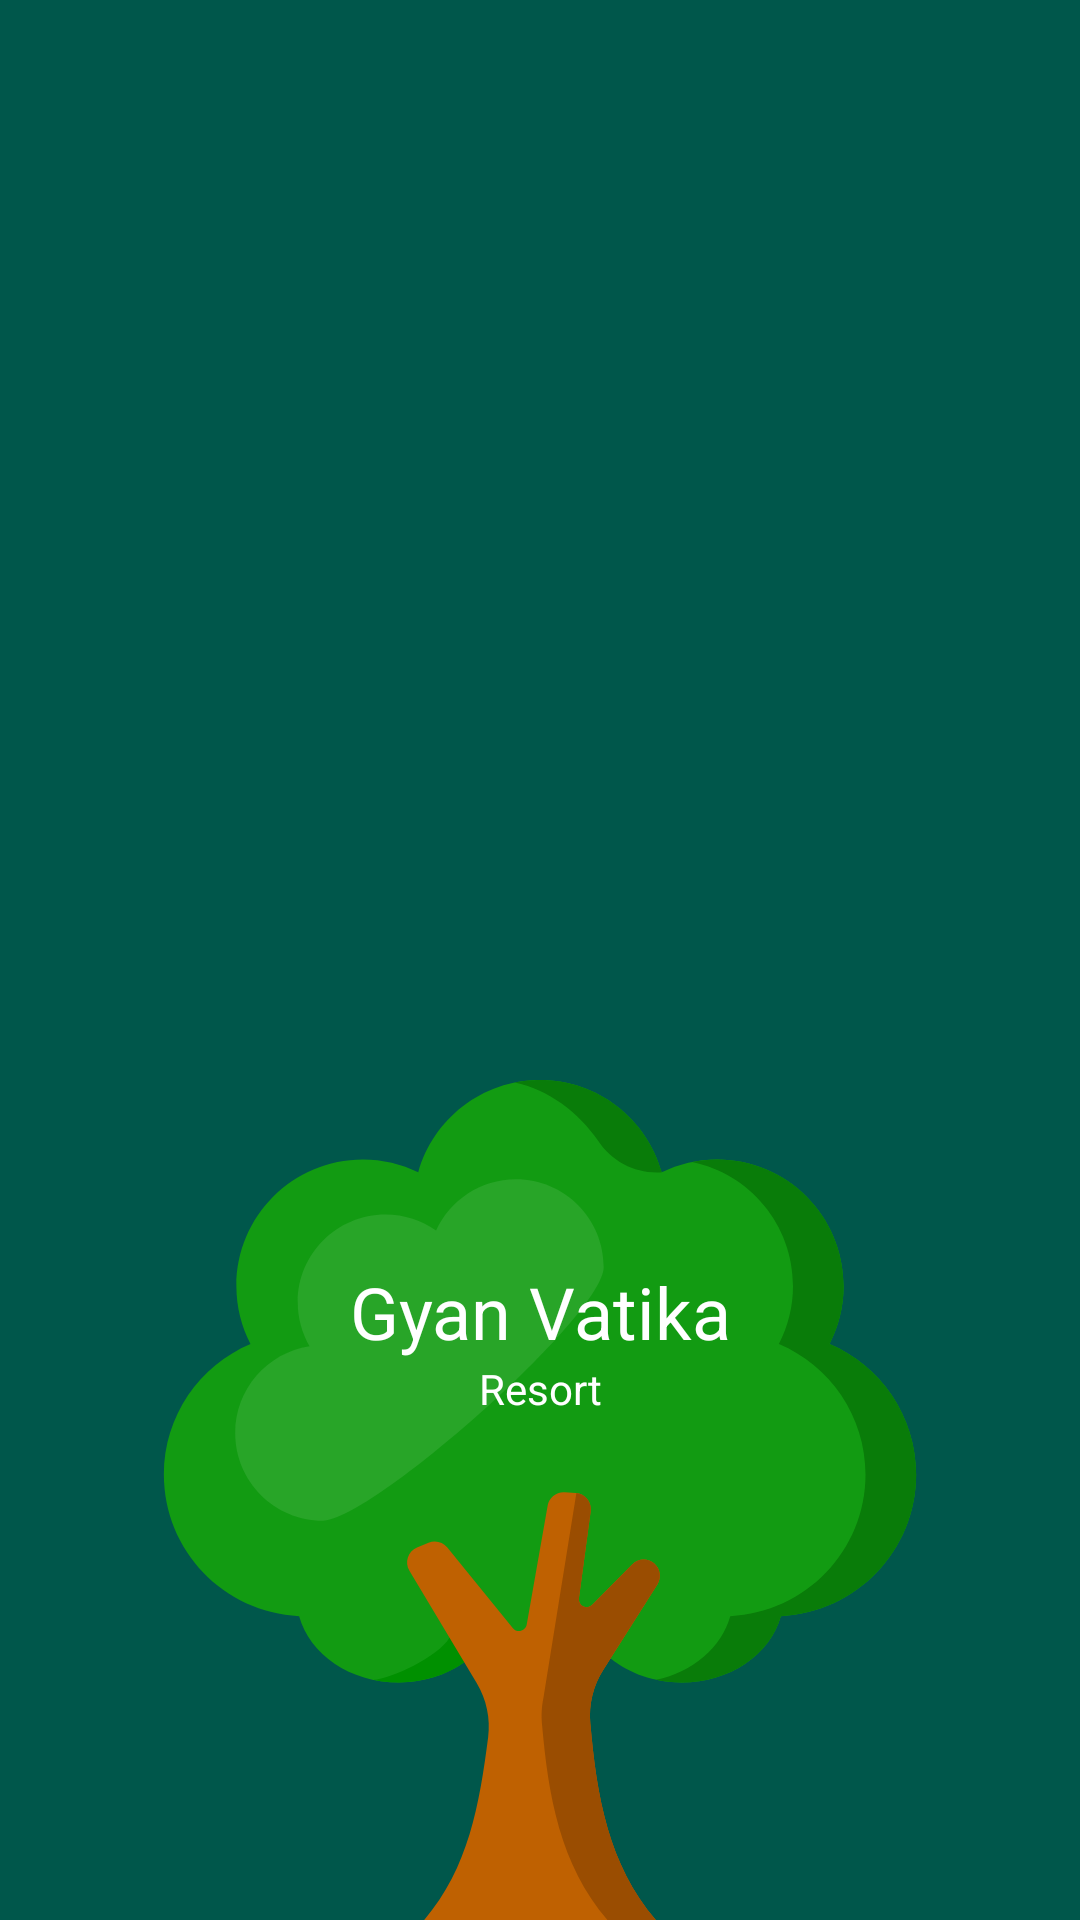

This screen was rendered from an Android layout file. Write that file and the resources it references.
<!-- AndroidManifest.xml: application theme AppTheme -->
<!-- res/layout/fragment_splash.xml -->
<?xml version="1.0" encoding="utf-8"?>
<layout xmlns:android="http://schemas.android.com/apk/res/android"
    xmlns:app="http://schemas.android.com/apk/res-auto"
    xmlns:tools="http://schemas.android.com/tools">

    <data>

        <variable
            name="viewmodel"
            type="com.arkapp.gyanvatika.ui.splashscreen.SplashViewModel" />
    </data>

    <androidx.constraintlayout.widget.ConstraintLayout
        android:id="@+id/parent"
        android:layout_width="match_parent"
        android:layout_height="match_parent"
        android:background="@color/colorPrimaryDark"
        app:layout_constraintEnd_toEndOf="parent"
        app:layout_constraintHorizontal_bias="0.5"
        app:layout_constraintStart_toStartOf="parent"
        tools:context=".ui.splash.SplashActivity">

        <ImageView
            android:id="@+id/logoImg"
            android:layout_width="298dp"
            android:layout_height="298dp"
            android:layout_gravity="center"
            android:paddingStart="18dp"
            android:paddingTop="18dp"
            android:paddingEnd="18dp"
            android:scaleType="centerCrop"
            android:src="@drawable/ic_tree"
            app:layout_constraintBottom_toBottomOf="parent"
            app:layout_constraintEnd_toEndOf="parent"
            app:layout_constraintHorizontal_bias="0.5"
            app:layout_constraintStart_toStartOf="parent" />

        <TextView
            android:id="@+id/textView25"
            android:layout_width="wrap_content"
            android:layout_height="wrap_content"
            android:layout_margin="16dp"
            android:elevation="18dp"
            android:gravity="center"
            android:text="@string/app_name"
            android:textAppearance="@style/TextAppearance.BoldFont"
            android:textColor="@color/white"
            android:textSize="24sp"
            app:layout_constraintBottom_toBottomOf="@+id/logoImg"
            app:layout_constraintEnd_toEndOf="@+id/logoImg"
            app:layout_constraintStart_toStartOf="@+id/logoImg"
            app:layout_constraintTop_toTopOf="@+id/logoImg"
            app:layout_constraintVertical_bias="0.26999998" />

        <TextView
            android:layout_width="wrap_content"
            android:layout_height="wrap_content"
            android:elevation="18dp"
            android:gravity="center"
            android:text="@string/resort"
            android:textColor="@color/white"
            app:layout_constraintEnd_toEndOf="@+id/logoImg"
            app:layout_constraintStart_toStartOf="@+id/logoImg"
            app:layout_constraintTop_toBottomOf="@+id/textView25" />

        <com.google.android.material.button.MaterialButton
            android:id="@+id/loginBtn"
            android:layout_width="wrap_content"
            android:layout_height="wrap_content"
            android:onClick="@{viewmodel::onLoginClicked}"
            android:text="@string/login_to_continue"
            android:textAppearance="@style/TextAppearance.BoldFont"
            android:visibility="gone"
            app:icon="@drawable/ic_google"
            app:iconSize="24dp"
            app:layout_constraintBottom_toTopOf="@+id/logoImg"
            app:layout_constraintEnd_toEndOf="parent"
            app:layout_constraintHorizontal_bias="0.498"
            app:layout_constraintStart_toStartOf="parent"
            app:layout_constraintTop_toTopOf="parent"
            tools:visibility="visible" />
    </androidx.constraintlayout.widget.ConstraintLayout>

</layout>
<!-- resources referenced by this layout -->
<resources>
  <color name="colorPrimaryDark">#00574B</color>
  <!-- drawable ic_tree: vector/xml drawable (drawable, 4212 chars, omitted) -->
  <string name="app_name">Gyan Vatika</string>
  <string name="login_to_continue">Login to continue</string>
  <string name="resort">Resort</string>
  <style name="TextAppearance.BoldFont" parent="android:TextAppearance">
          <item name="fontPath">fonts/Montserrat-Bold.ttf</item>
      </style>
  <style name="AppTheme" parent="Theme.MaterialComponents.Light.NoActionBar">
          <item name="colorPrimary">@color/colorPrimary</item>
          <item name="colorPrimaryDark">@color/colorPrimaryDark</item>
          <item name="colorAccent">@color/colorAccent</item>
      </style>
  <color name="colorPrimary">#008577</color>
  <color name="colorAccent">#D81B60</color>
  <!-- not gathered from this repository: default colours our renderer supplied (Android Studio template values) -->
  <color name="white">#FFFFFFFF</color>
</resources>
